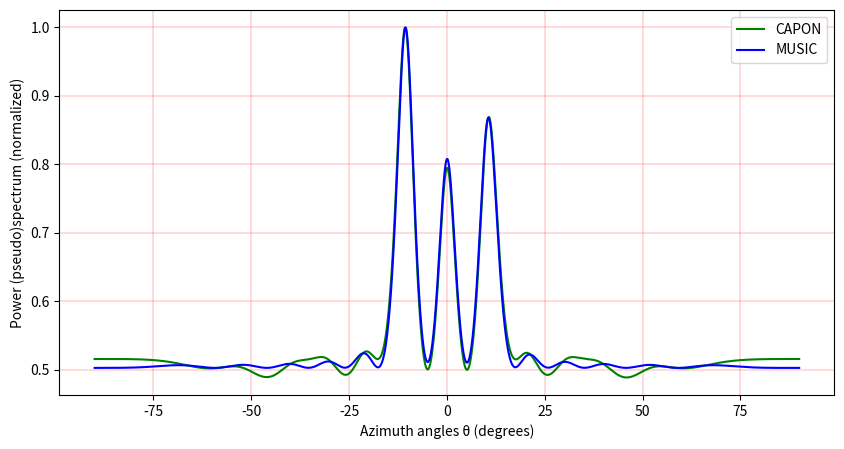

Write the Python code that produced this figure.
import numpy as np
import matplotlib.pyplot as plt

# ИСХОДНЫЕ ДАННЫЕ
np.random.seed(6)
Fnes = 2.5e9                        # несущ. частота
c = 3e8                             # скор.света
lamda = c/Fnes                      # длина волны
d = lamda/2                         # расстояние между элементами
k = 2*np.pi/lamda                   # волновое число
Fd = Fnes*6                         # частота дискретизации
N = 2048                            # число отсчетов
SNRdB = 30                          # SNR
NumElem = 14                        # кол-во эл-тов АР
NumDOA = 3                          # кол-во ИРИ
dt = np.zeros(N)                    # сетка времени
for i in range(N):
    dt[i] = i/Fd
ElemArr = (np.arange(NumElem)).T    # массив элементов АР
DoAs = np.array([-10, 0, 10])       # углы прихода сигналов
DoAs = np.radians(DoAs)
sinDoAs = np.sin(DoAs)

# МОДЕЛЬ СИГНАЛА
Signal = np.zeros((NumDOA, N), dtype=complex)
for i in range(NumDOA):
    for j in range(N):
        Signal[i, j] = np.exp(1j*2*np.pi
                              * Fnes
                              * dt[j])                  # генерируемый сигнал

AWGN = np.random.randn(NumElem, N) * 10**(-SNRdB/20)    # FIXME: уточнить

A = np.zeros((NumElem, NumDOA), dtype=complex)
for i in range(NumDOA):
    A[:, i] = np.exp(1j*2*np.pi
                     * (d/lamda)
                     * sinDoAs[i]*ElemArr)              # вектора-гипотезы

Parr = np.random.randint(5, 10, size=NumDOA)            # мощности сигналов
P = np.diag(Parr)

RecSignal = np.dot(A, np.dot(P, Signal)) + AWGN         # принимаемый сигнал

# КОРРЕЛЯЦИОННАЯ И ОБРАТНАЯ ЕЙ МАТРИЦА
R = np.dot(RecSignal, np.matrix(RecSignal).H)           # корр. матрица
R_1 = np.linalg.pinv(R)                                 # обрат. корр. матрица

# SVD РАЗЛОЖЕНИЕ И ВЫДЕЛЕНИЕ ШУМОВОГО ПОДПРОСТРАНСТВА
U, S, V = np.linalg.svd(R)
Unoise = U[:, 1:]
print(S)
# ОПРЕДЕЛЕНИЕ СЕКТОРА СКАНИРОВАНИЯ
alpha = np.arange(-90, 90, 0.01)
alpha = np.radians(alpha)
sinAlpha = np.sin(alpha)
X = np.zeros((NumElem, len(alpha)), dtype=complex)
for i in range(len(alpha)):
    X[:, i] = np.exp(1j*2*np.pi
                     * (d/lamda)
                     * sinAlpha[i]*ElemArr)

# CAPON
capon = np.zeros(len(alpha), dtype=complex)
for i in range(len(alpha)):
    capon[i] = 1/(np.dot(np.matrix(np.matrix(X[:, i]).H).T,
                  np.dot(R_1, np.matrix(X[:, i]).T)))

# MUSIC
music = np.zeros(len(alpha), dtype=complex)
for i in range(len(alpha)):
    music[i] = (np.dot(np.matrix(np.matrix(X[:, i]).H).T, np.matrix(X[:, i]).T)
                / np.dot(np.matrix(np.matrix(X[:, i]).H).T,
                         np.dot(Unoise, np.dot(np.matrix(Unoise).H,
                                               np.matrix(X[:, i]).T))))

# plots
plt.subplots(figsize=(10, 5), dpi=150)
plt.plot(np.degrees(alpha),
         np.real((capon / max(capon))),
         color='green',
         label='CAPON')
plt.plot(np.degrees(alpha),
         np.real((music / max(music))),
         color='blue',
         label='MUSIC')
plt.grid(color='r',
         linestyle='-',
         linewidth=0.2)
plt.xlabel('Azimuth angles θ (degrees)')
plt.ylabel('Power (pseudo)spectrum (normalized)')
plt.legend()
plt.show()
